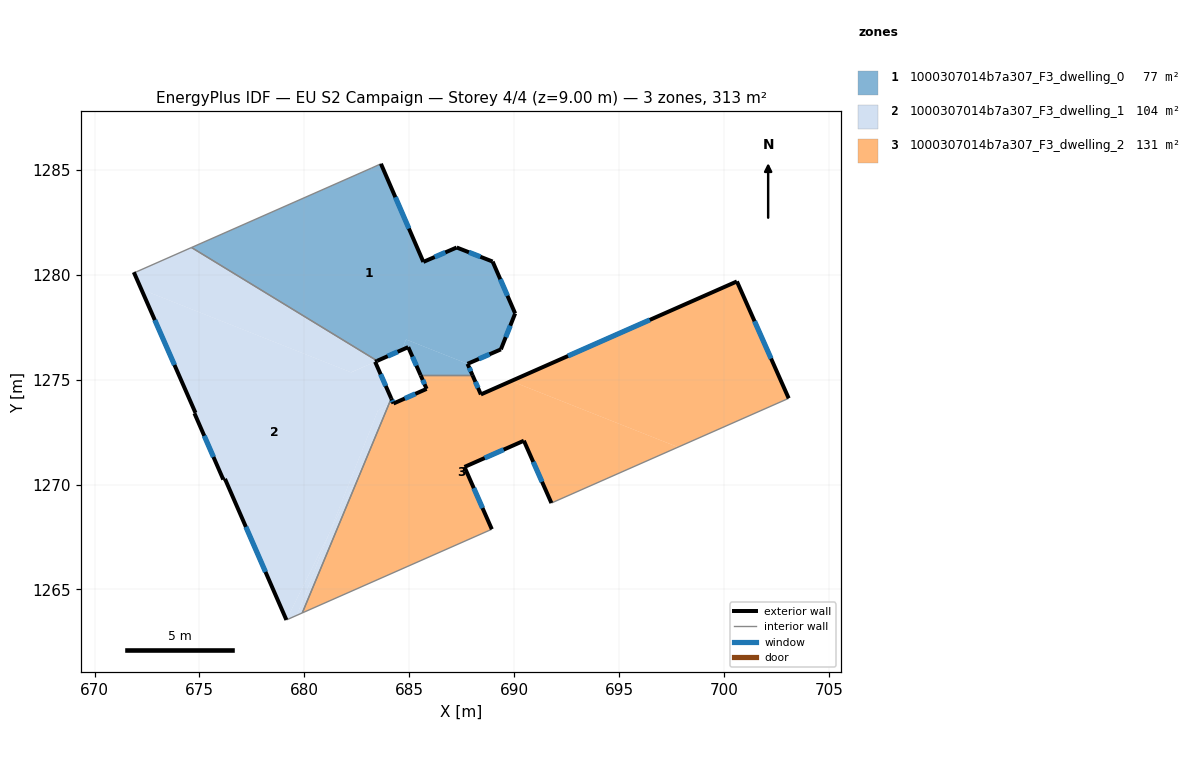
=== STOREY PLAN SPEC (per zone: floor XY polygon, exterior-wall plan segments, windows/doors) ===
zone 1: 1000307014b7a307_F3_dwelling_0  (77.3 m²)
  floor: (688.96, 1280.62) (690.03, 1278.15) (689.35, 1276.44) (687.77, 1275.75) (684.84, 1276.91) (684.64, 1276.41) (683.46, 1275.89) (674.62, 1281.29) (683.18, 1285.07) (683.64, 1285.28) (685.66, 1280.60) (687.25, 1281.29)
  floor: (687.77, 1275.75) (688.00, 1275.20) (685.53, 1275.20) (684.94, 1276.54) (684.64, 1276.41) (684.84, 1276.91)
  exterior wall: (687.77, 1275.75) – (689.35, 1276.44)  [1.7 m]
    window: (688.31, 1275.98) – (688.81, 1276.20)  [0.5 m²]
  exterior wall: (688.01, 1275.20) – (687.77, 1275.75)  [0.6 m]
    window: (687.92, 1275.39) – (687.85, 1275.56)  [0.2 m²]
  exterior wall: (684.94, 1276.54) – (685.53, 1275.20)  [1.5 m]
    window: (685.14, 1276.09) – (685.33, 1275.66)  [0.4 m²]
  exterior wall: (683.46, 1275.89) – (684.94, 1276.54)  [1.6 m]
    window: (683.97, 1276.11) – (684.44, 1276.32)  [0.5 m²]
  exterior wall: (685.66, 1280.60) – (683.64, 1285.28)  [5.1 m]
    window: (684.97, 1282.19) – (684.33, 1283.69)  [1.6 m²]
  exterior wall: (687.25, 1281.29) – (685.66, 1280.60)  [1.7 m]
    window: (686.71, 1281.06) – (686.20, 1280.84)  [0.5 m²]
  exterior wall: (688.96, 1280.62) – (687.25, 1281.29)  [1.8 m]
    window: (688.38, 1280.85) – (687.83, 1281.06)  [0.6 m²]
  exterior wall: (690.03, 1278.15) – (688.96, 1280.62)  [2.7 m]
    window: (689.67, 1278.99) – (689.33, 1279.78)  [0.8 m²]
  exterior wall: (689.35, 1276.44) – (690.03, 1278.15)  [1.8 m]
    window: (689.59, 1277.02) – (689.80, 1277.57)  [0.6 m²]
  interior walls: 4
zone 2: 1000307014b7a307_F3_dwelling_1  (104.4 m²)
  floor: (683.46, 1275.89) (683.36, 1275.85) (682.22, 1275.34) (672.23, 1279.30) (671.87, 1280.11) (671.91, 1280.09) (674.62, 1281.29)
  floor: (683.36, 1275.85) (683.87, 1274.69) (683.90, 1274.63) (684.13, 1274.10) (683.99, 1273.75) (683.50, 1273.53) (681.18, 1267.68) (679.14, 1263.55) (676.21, 1270.27) (676.13, 1270.24) (674.76, 1273.39) (674.81, 1273.41) (672.23, 1279.30) (682.23, 1275.34)
  floor: (682.95, 1271.25) (679.90, 1263.88) (679.64, 1263.77) (681.18, 1267.68)
  floor: (681.18, 1267.68) (679.64, 1263.77) (679.14, 1263.55)
  floor: (683.99, 1273.75) (682.95, 1271.25) (681.18, 1267.68) (683.50, 1273.53)
  exterior wall: (676.13, 1270.24) – (676.21, 1270.27)  [0.1 m]
  exterior wall: (674.76, 1273.39) – (676.13, 1270.24)  [3.4 m]
    window: (675.23, 1272.32) – (675.67, 1271.31)  [1.1 m²]
  exterior wall: (674.81, 1273.41) – (674.76, 1273.39)  [0.1 m]
  exterior wall: (671.87, 1280.11) – (674.81, 1273.41)  [7.3 m]
    window: (672.87, 1277.83) – (673.81, 1275.69)  [2.2 m²]
  exterior wall: (683.36, 1275.85) – (683.46, 1275.89)  [0.1 m]
  exterior wall: (684.13, 1274.10) – (683.36, 1275.85)  [1.9 m]
    window: (683.87, 1274.69) – (683.63, 1275.25)  [0.6 m²]
  exterior wall: (676.21, 1270.27) – (679.14, 1263.55)  [7.3 m]
    window: (677.21, 1267.98) – (678.14, 1265.84)  [2.2 m²]
  interior walls: 5
zone 3: 1000307014b7a307_F3_dwelling_2  (131.5 m²)
  floor: (684.13, 1274.10) (684.24, 1273.86) (683.99, 1273.75)
  floor: (697.79, 1271.78) (691.76, 1269.12) (690.45, 1272.09) (687.62, 1270.84) (688.92, 1267.87) (679.90, 1263.88) (683.99, 1273.75) (685.82, 1274.55) (685.53, 1275.20) (688.00, 1275.20) (688.40, 1274.29) (689.84, 1274.93)
  floor: (700.60, 1279.67) (703.06, 1274.11) (697.79, 1271.78) (689.84, 1274.93)
  exterior wall: (703.06, 1274.11) – (700.60, 1279.67)  [6.1 m]
    window: (702.22, 1276.00) – (701.44, 1277.78)  [1.9 m²]
  exterior wall: (690.45, 1272.09) – (691.76, 1269.12)  [3.2 m]
    window: (690.90, 1271.08) – (691.31, 1270.13)  [1.0 m²]
  exterior wall: (687.62, 1270.84) – (690.45, 1272.09)  [3.1 m]
    window: (688.58, 1271.26) – (689.49, 1271.66)  [0.9 m²]
  exterior wall: (688.92, 1267.87) – (687.62, 1270.84)  [3.2 m]
    window: (688.48, 1268.88) – (688.06, 1269.83)  [1.0 m²]
  exterior wall: (684.13, 1274.10) – (684.24, 1273.86)  [0.3 m]
    window: (684.17, 1274.02) – (684.20, 1273.94)  [0.1 m²]
  exterior wall: (685.82, 1274.55) – (684.24, 1273.86)  [1.7 m]
    window: (685.28, 1274.32) – (684.78, 1274.10)  [0.5 m²]
  exterior wall: (685.53, 1275.20) – (685.82, 1274.55)  [0.7 m]
    window: (685.63, 1274.98) – (685.72, 1274.77)  [0.2 m²]
  exterior wall: (688.40, 1274.29) – (688.01, 1275.20)  [1.0 m]
    window: (688.27, 1274.60) – (688.14, 1274.89)  [0.3 m²]
  exterior wall: (700.60, 1279.67) – (688.40, 1274.29)  [13.3 m]
    window: (696.45, 1277.84) – (692.55, 1276.12)  [4.1 m²]
  interior walls: 4

=== DERIVED (storey summary) ===
Building: EU S2 Campaign
Storey: 4 of 4  (floor level z = 9.00 m)
Storey gross floor area: 313.2 m²
Zones on this storey: 3
  - 1000307014b7a307_F3_dwelling_0: floor 77.3 m²; exterior wall 18.6 m (55.8 m²); 9 window(s) 5.7 m²; WWR 10.2%
  - 1000307014b7a307_F3_dwelling_1: floor 104.4 m²; exterior wall 20.2 m (60.7 m²); 4 window(s) 6.1 m²; WWR 10.1%
  - 1000307014b7a307_F3_dwelling_2: floor 131.5 m²; exterior wall 32.7 m (98.0 m²); 9 window(s) 10.0 m²; WWR 10.2%
Zone adjacency (shared interzone walls):
  - 1000307014b7a307_F3_dwelling_0 ↔ 1000307014b7a307_F3_dwelling_1
  - 1000307014b7a307_F3_dwelling_0 ↔ 1000307014b7a307_F3_dwelling_2
  - 1000307014b7a307_F3_dwelling_1 ↔ 1000307014b7a307_F3_dwelling_2